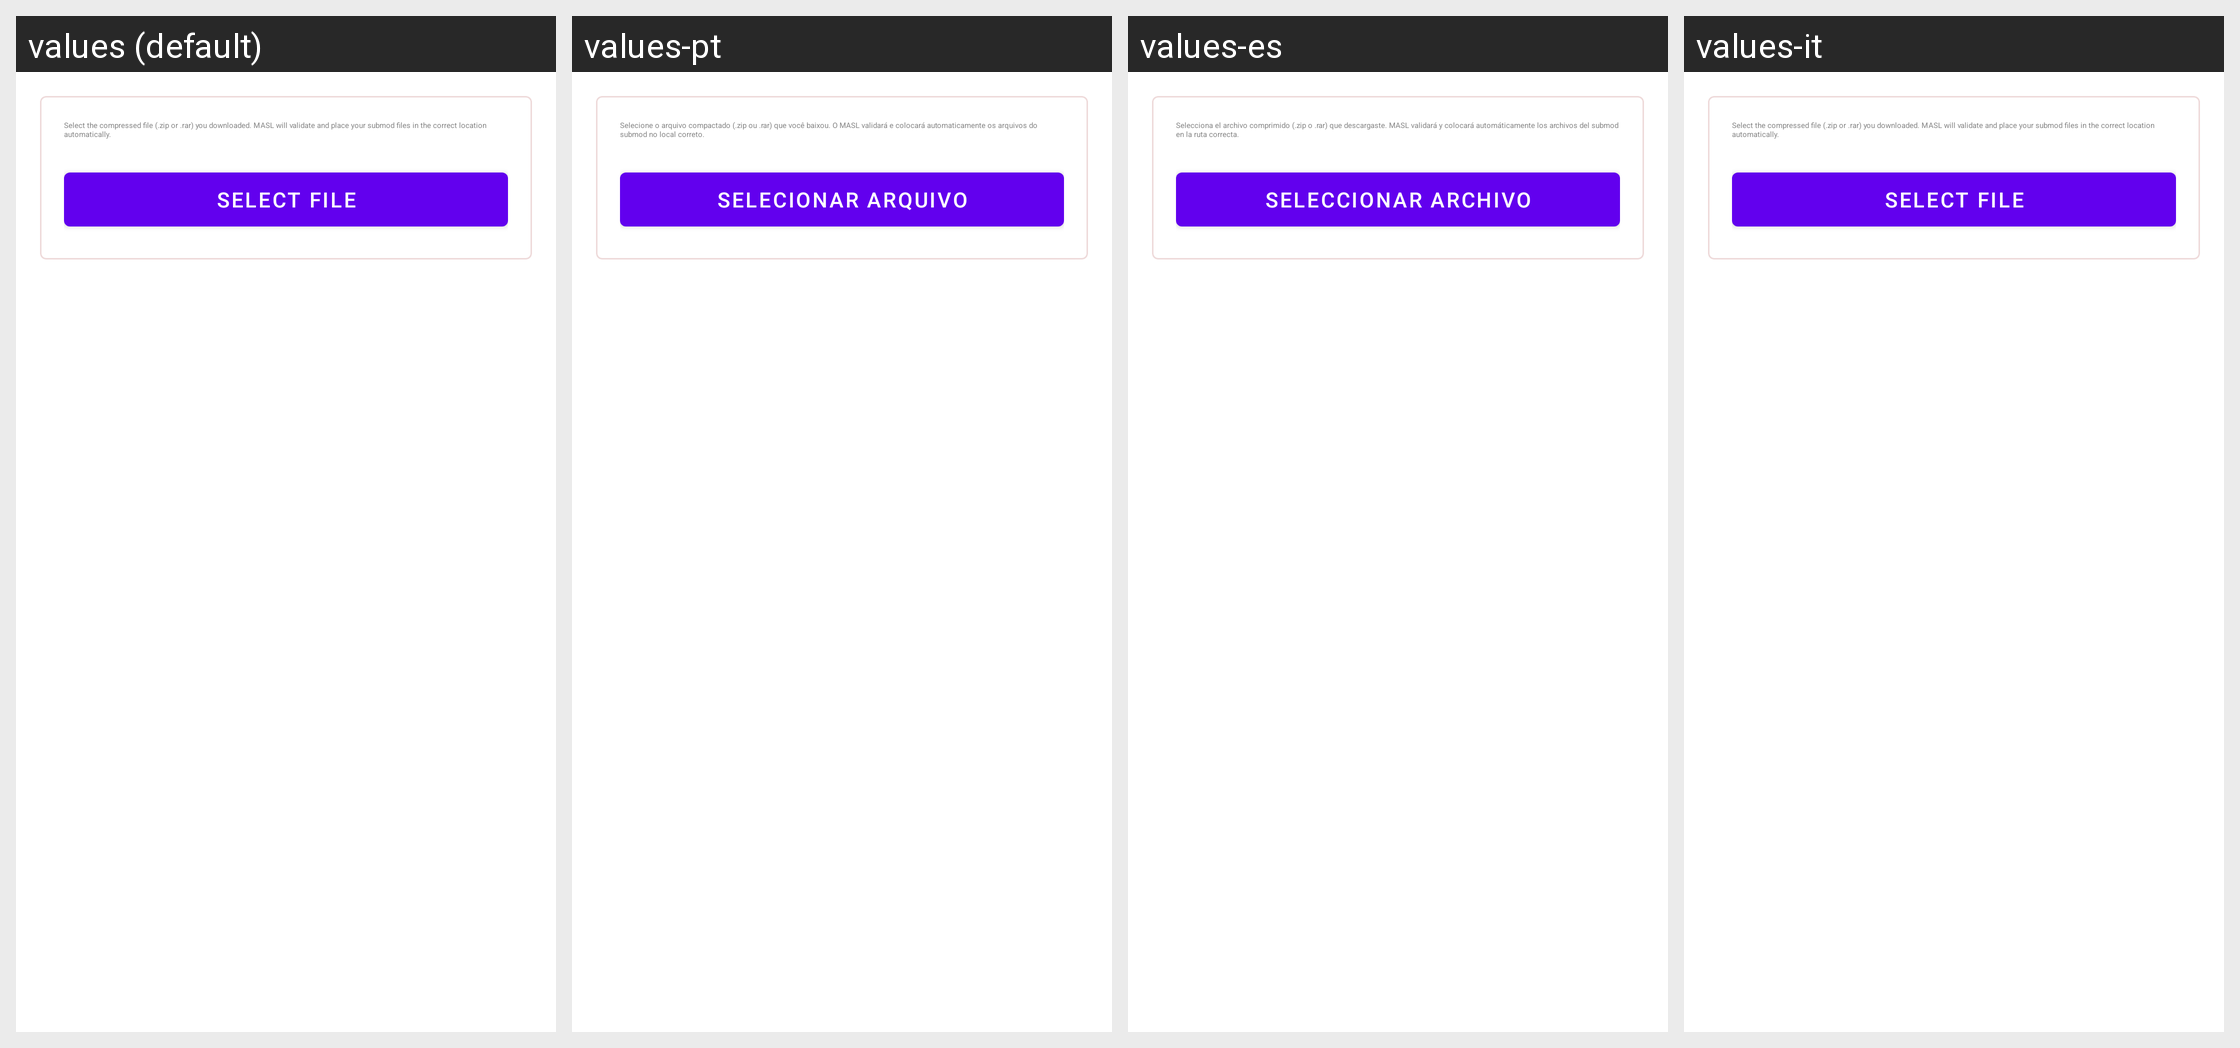

Locale-by-locale string values for the Android screen shown in this grid:
Android screen res/layout/activity_submod_installer.xml rendered under 4 locales, left to right: values (default), values-pt, values-es, values-it. Device: Nexus 5 (rendered at 1080×1920; each locale shown at half size, 540×960, under a caption strip naming it); theme Theme.MaterialComponents.DayNight.NoActionBar.
Strings drawn on this screen, with the default value and each locale's value (text and hints the layout hard-codes, and strings that could not be matched under every locale, appear in the picture but are not listed):

submod_installer_info
  values: Select the compressed file (.zip or .rar) you downloaded. MASL will validate and place your submod files in the correct location automatically.
  values-pt: Selecione o arquivo compactado (.zip ou .rar) que você baixou. O MASL validará e colocará automaticamente os arquivos do submod no local correto.
  values-es: Selecciona el archivo comprimido (.zip o .rar) que descargaste. MASL validará y colocará automáticamente los archivos del submod en la ruta correcta.
  values-it: Select the compressed file (.zip or .rar) you downloaded. MASL will validate and place your submod files in the correct location automatically.  [not translated; the default value is used]

submod_select_archive
  values: Select File
  values-pt: Selecionar Arquivo
  values-es: Seleccionar Archivo
  values-it: Select File  [not translated; the default value is used]
